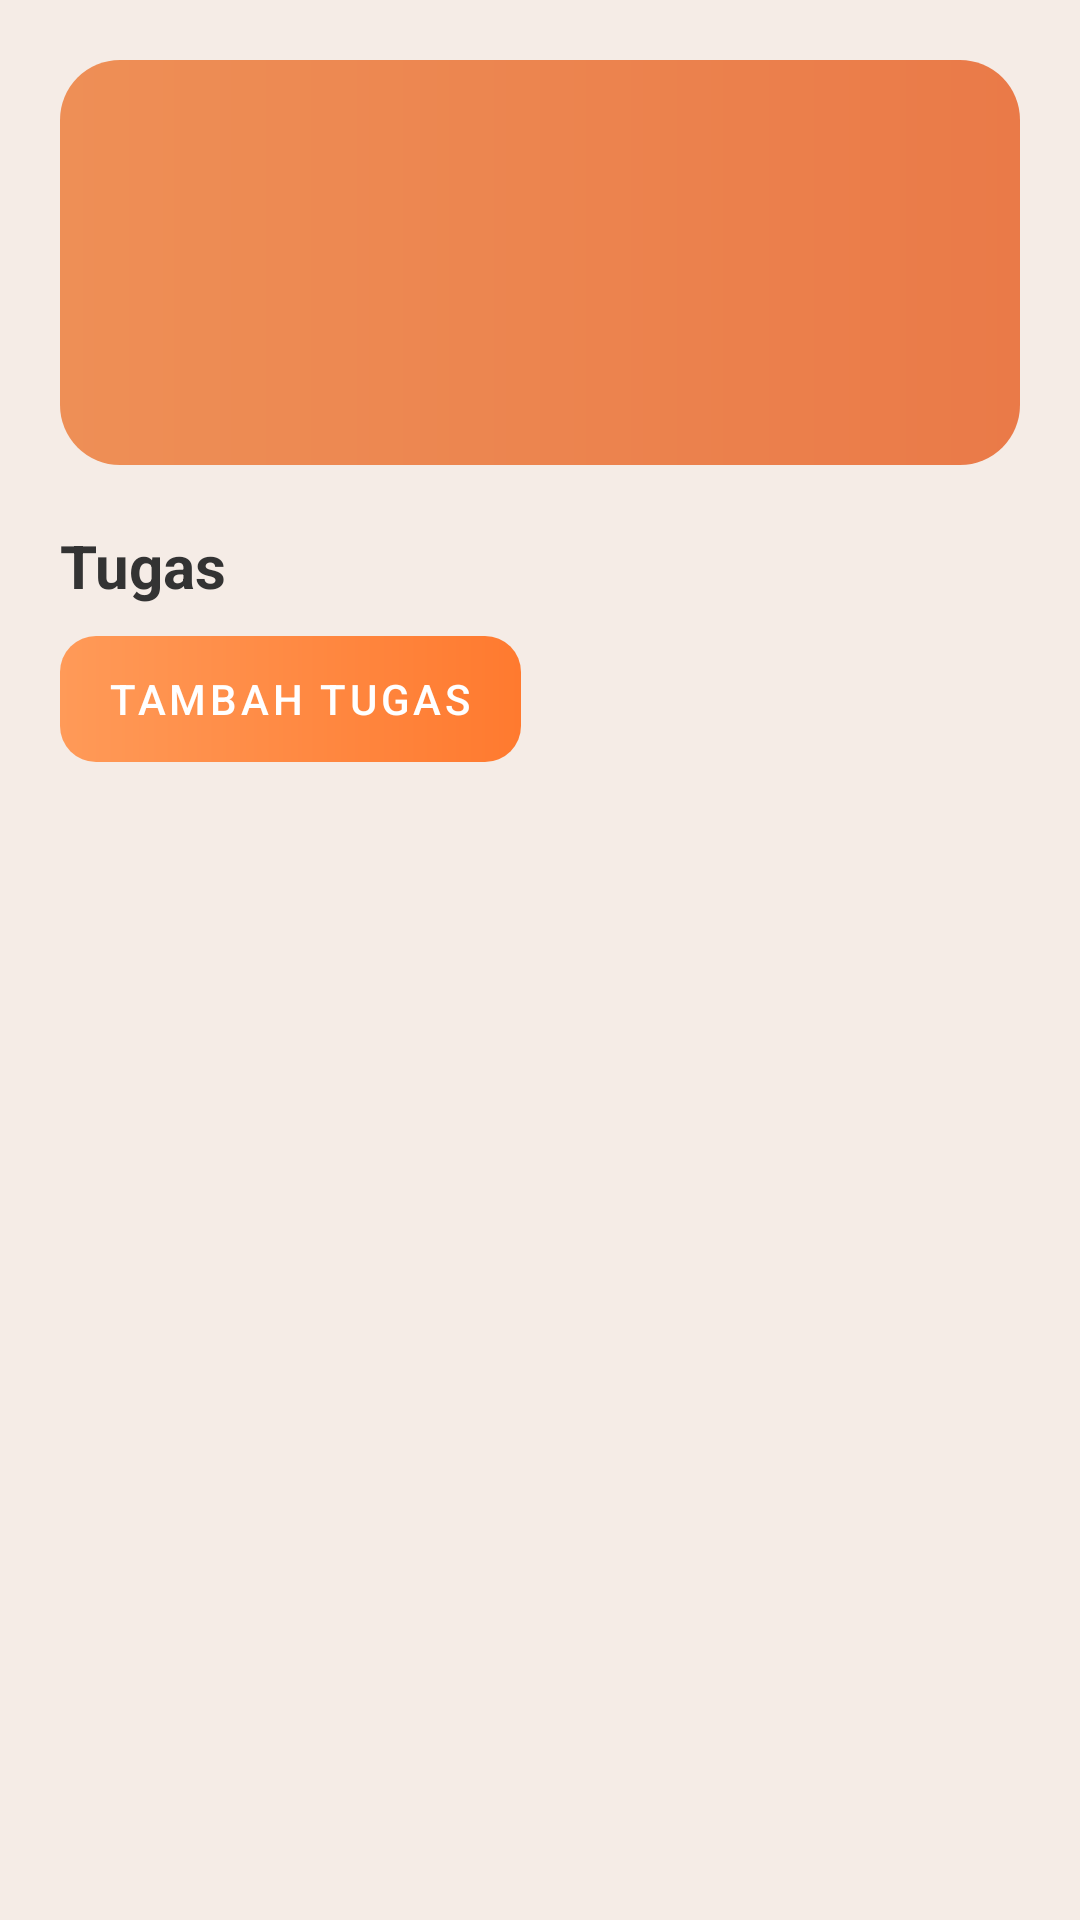

Produce the Android XML layout that renders to this screen, including the resource entries it uses.
<!-- AndroidManifest.xml: application theme Theme.Scheduly -->
<!-- res/layout/fragment_halaman_tugas.xml -->
<?xml version="1.0" encoding="utf-8"?>
<ScrollView xmlns:android="http://schemas.android.com/apk/res/android"
    android:layout_width="match_parent"
    android:layout_height="match_parent"
    android:background="#F5ECE6"
    android:fillViewport="true">

    <LinearLayout
        android:layout_width="match_parent"
        android:layout_height="wrap_content"
        android:orientation="vertical"
        android:padding="20dp">

        
        <ImageView
            android:id="@+id/ivHeaderTugas"
            android:layout_width="match_parent"
            android:layout_height="135dp"
            android:background="@drawable/bg_header_tugas"
            android:scaleType="centerCrop"
            android:layout_marginBottom="20dp"/>

        
        <TextView
            android:id="@+id/tvTitle"
            android:layout_width="wrap_content"
            android:layout_height="wrap_content"
            android:text="Tugas"
            android:textStyle="bold"
            android:textColor="#333"
            android:textSize="20sp"/>

        
        <Button
            android:id="@+id/btnTambahTugas"
            android:layout_width="wrap_content"
            android:layout_height="42dp"
            android:layout_marginTop="10dp"
            android:text="Tambah Tugas"
            android:textSize="14sp"
            android:textColor="#FFFFFF"
            android:background="@drawable/bg_button_orange"
            android:backgroundTint="@null"/>

        
        <LinearLayout
            android:id="@+id/containerList"
            android:layout_width="match_parent"
            android:layout_height="wrap_content"
            android:orientation="vertical"
            android:layout_marginTop="20dp"/>

    </LinearLayout>

</ScrollView>
<!-- resources referenced by this layout -->
<resources>
  <!-- drawable bg_button_orange (drawable) -->
  <shape xmlns:android="http://schemas.android.com/apk/res/android"
      android:shape="rectangle">
  
      <corners android:radius="12dp" />
  
      <gradient
          android:startColor="#FF9A58"
          android:endColor="#FF7A2F"
          android:angle="0" />
  
  </shape>
  <!-- drawable bg_header_tugas (drawable) -->
  <shape xmlns:android="http://schemas.android.com/apk/res/android" android:shape="rectangle">
      <gradient
          android:startColor="#EE8F56"
          android:endColor="#EA7A48"
          android:angle="0"/>
      <corners android:radius="20dp"/>
  </shape>
  <style name="Theme.Scheduly" parent="Theme.MaterialComponents.Light.NoActionBar">
          <item name="colorPrimary">@android:color/transparent</item>
          <item name="colorPrimaryVariant">@android:color/transparent</item>
          <item name="colorAccent">@android:color/transparent</item>
  
          <item name="android:buttonStyle">@style/ButtonStyle.NoTint</item>
  
          <item name="android:windowBackground">@android:color/white</item>
      </style>
  <style name="ButtonStyle.NoTint" parent="Widget.MaterialComponents.Button">
          <item name="android:backgroundTint">@null</item>
          <item name="backgroundTint">@null</item>
          <item name="android:stateListAnimator">@null</item>
      </style>
</resources>
